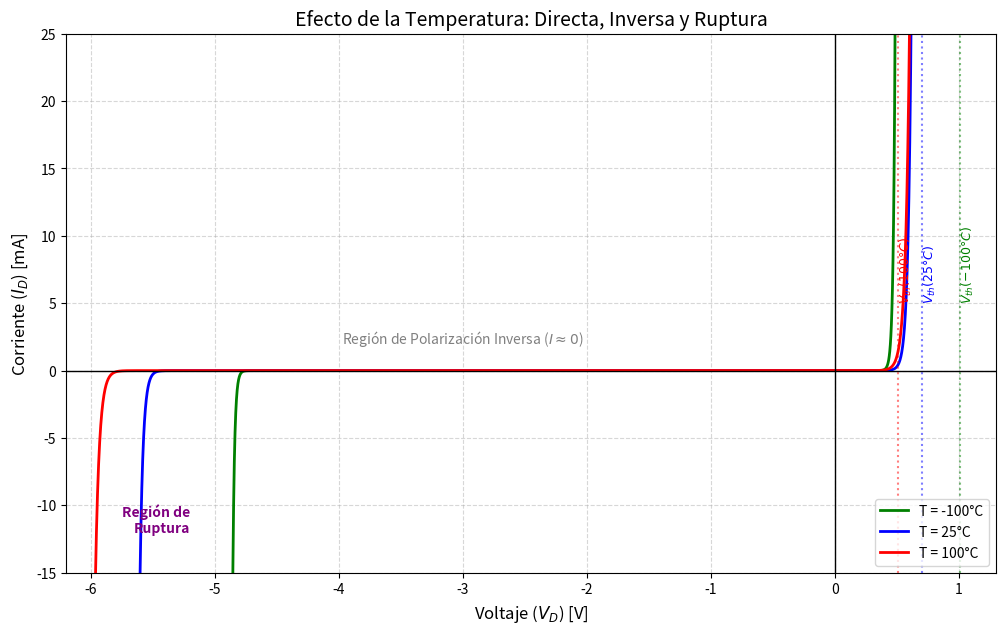

Generate this figure with matplotlib: (Note: this script raises an exception after producing the figure.)
import numpy as np
import matplotlib.pyplot as plt

def get_vt(T_celsius):
    """Calcula voltaje térmico Vt = kT/q"""
    k = 1.380649e-23
    q = 1.60217663e-19
    T_kelvin = T_celsius + 273.15
    return (k * T_kelvin) / q

def get_is_approx(T_celsius, Is_ref=1e-12, T_ref=25):
    """
    Calcula Is usando la regla empírica: se duplica cada 10°C.
    Is_ref: Corriente a T_ref (default 1pA a 25°C)
    """
    delta_T = T_celsius - T_ref
    factor = 2 ** (delta_T / 10)
    return Is_ref * factor

def diode_current_viz(V, T_celsius, Is_ref=1e-12, n=1, Vbr_nominal=-5.0):
    Vt = get_vt(T_celsius)
    Is = get_is_approx(T_celsius, Is_ref)
    
    # 1. Corriente Directa (Shockley)
    # Evitar overflow en exp con clip
    arg_wd = V / (n * Vt)
    arg_wd = np.clip(arg_wd, -100, 100) 
    i_forward = Is * (np.exp(arg_wd) - 1)
    
    # 2. Corriente Ruptura (Modelo simple exponencial)
    # Asumimos pequeño coeficiente positivo de temperatura para Vbr (Avalancha)
    # |Vbr| aumenta ligeramente con la temperatura. 0.1%/C
    alpha_br = 0.001 
    Vbr_T = Vbr_nominal * (1 + alpha_br * (T_celsius - 25))
    
    # La corriente fluye negativa fuerte cuando V < Vbr_T
    # Usamos inversa de exp para modelar la caida
    arg_br = -(V - Vbr_T) / (n * Vt)
    arg_br = np.clip(arg_br, -100, 100)
    
    # Solo "activamos" la corriente de ruptura si V < Vbr_T (aprox) para sumar limpio
    i_breakdown = -Is * np.exp(arg_br)
    
    return i_forward + i_breakdown

# Definir casos con nuevos colores solicitados
temps = [
    {"T": -100, "label": "-100°C (Frío)",     "color": "green", "vth_teorico": 1.01},
    {"T": 25,   "label": "25°C (Ambiente)",   "color": "blue",  "vth_teorico": 0.70},
    {"T": 100,  "label": "100°C (Caliente)",  "color": "red",   "vth_teorico": 0.51}
]

# Rango amplio para ver Inversa (-6V) y Directa (+1.2V)
v = np.linspace(-6.0, 1.2, 5000)

plt.figure(figsize=(12, 7))

for item in temps:
    i = diode_current_viz(v, item["T"])
    # Plot en mA
    plt.plot(v, i * 1000, label=f'T = {item["T"]}°C', color=item["color"], linewidth=2)
    
    # Marcadores de Vth (solo en la parte positiva para no saturar)
    if item["vth_teorico"] < 1.1:
        plt.axvline(item["vth_teorico"], color=item["color"], linestyle=':', alpha=0.5)
        # Etiqueta rotada
        plt.text(item["vth_teorico"], 5, f'$V_{{th}}({item["T"]}°C)$', 
                 rotation=90, verticalalignment='bottom', color=item["color"], fontsize=9)

plt.title('Efecto de la Temperatura: Directa, Inversa y Ruptura', fontsize=14)
plt.xlabel('Voltaje ($V_D$) [V]', fontsize=12)
plt.ylabel('Corriente ($I_D$) [mA]', fontsize=12)

# Ejes centrados (cruz)
plt.axhline(0, color='black', linewidth=1)
plt.axvline(0, color='black', linewidth=1)

# Grid
plt.grid(True, linestyle='--', alpha=0.5)

# Leyenda
plt.legend(loc='lower right')

# Ajuste de límites para ver bien ruptura y codo directo
plt.ylim(-15, 25)  # mA
plt.xlim(-6.2, 1.3) # V

# Anotaciones de regiones
plt.text(-3.0, 2, 'Región de Polarización Inversa ($I \\approx 0$)', 
         ha='center', fontsize=10, style='italic', color='gray')
plt.text(-5.2, -12, 'Región de\nRuptura', 
         ha='right', fontsize=10, fontweight='bold', color='purple')

output_path = 'Tema 1/curva_temperatura_diodo.png'
plt.savefig(output_path, dpi=100)
print(f"Gráfica actualizada guardada en: {output_path}")
